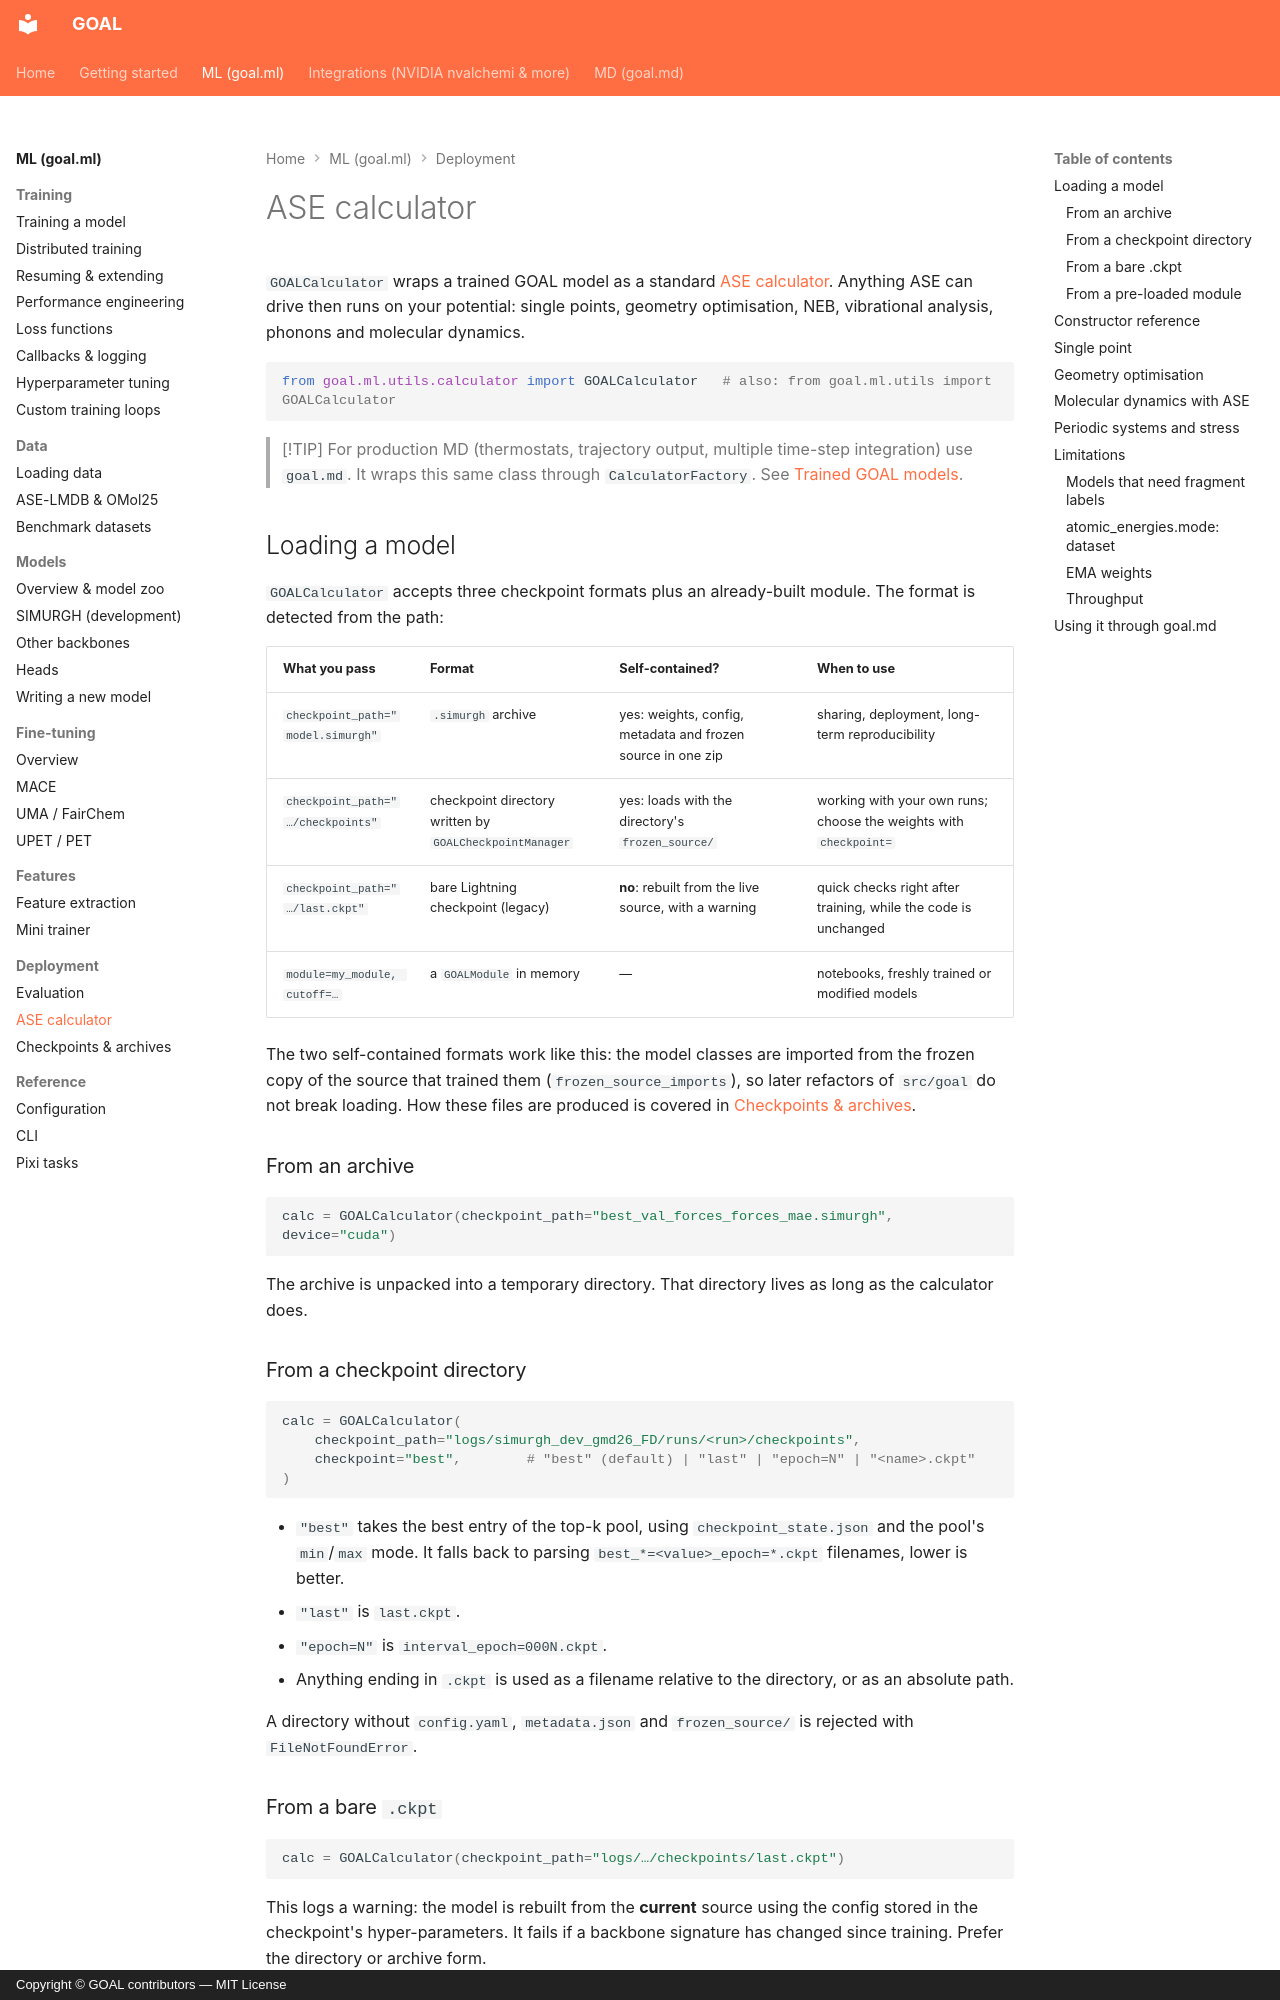

repository: Nourollah/GOAL · page: ml/deployment/ase-calculator/index.html · generator: mkdocs · copyright: Copyright © GOAL contributors — MIT License

# ASE calculator

`GOALCalculator` wraps a trained GOAL model as a standard [ASE calculator](https://wiki.fysik.dtu.dk/ase/ase/calculators/calculators.html). Anything ASE can drive then runs on your potential: single points, geometry optimisation, NEB, vibrational analysis, phonons and molecular dynamics.

```python
from goal.ml.utils.calculator import GOALCalculator   # also: from goal.ml.utils import GOALCalculator
```

> [!TIP]
> For production MD (thermostats, trajectory output, multiple time-step integration) use `goal.md`. It wraps this same class through `CalculatorFactory`. See [Trained GOAL models](../../md/calculators/goal-model.md).

## Loading a model

`GOALCalculator` accepts three checkpoint formats plus an already-built module. The format is detected from the path:

| What you pass | Format | Self-contained? | When to use |
| --- | --- | --- | --- |
| `checkpoint_path="model.simurgh"` | `.simurgh` archive | yes: weights, config, metadata and frozen source in one zip | sharing, deployment, long-term reproducibility |
| `checkpoint_path="…/checkpoints"` | checkpoint directory written by `GOALCheckpointManager` | yes: loads with the directory's `frozen_source/` | working with your own runs; choose the weights with `checkpoint=` |
| `checkpoint_path="…/last.ckpt"` | bare Lightning checkpoint (legacy) | **no**: rebuilt from the live source, with a warning | quick checks right after training, while the code is unchanged |
| `module=my_module, cutoff=…` | a `GOALModule` in memory | — | notebooks, freshly trained or modified models |

The two self-contained formats work like this: the model classes are imported from the frozen copy of the source that trained them (`frozen_source_imports`), so later refactors of `src/goal` do not break loading. How these files are produced is covered in [Checkpoints & archives](archives.md).

### From an archive

```python
calc = GOALCalculator(checkpoint_path="best_val_forces_forces_mae.simurgh", device="cuda")
```

The archive is unpacked into a temporary directory. That directory lives as long as the calculator does.

### From a checkpoint directory

```python
calc = GOALCalculator(
    checkpoint_path="logs/simurgh_dev_gmd26_FD/runs/<run>/checkpoints",
    checkpoint="best",        # "best" (default) | "last" | "epoch=N" | "<name>.ckpt"
)
```

- `"best"` takes the best entry of the top-k pool, using `checkpoint_state.json` and the pool's `min`/`max` mode. It falls back to parsing `best_*=<value>_epoch=*.ckpt` filenames, lower is better.
- `"last"` is `last.ckpt`.
- `"epoch=N"` is `interval_epoch=000N.ckpt`.
- Anything ending in `.ckpt` is used as a filename relative to the directory, or as an absolute path.

A directory without `config.yaml`, `metadata.json` and `frozen_source/` is rejected with `FileNotFoundError`.

### From a bare `.ckpt`

```python
calc = GOALCalculator(checkpoint_path="logs/…/checkpoints/last.ckpt")
```

This logs a warning: the model is rebuilt from the **current** source using the config stored in the checkpoint's hyper-parameters. It fails if a backbone signature has changed since training. Prefer the directory or archive form.

### From a pre-loaded module

```python
calc = GOALCalculator(module=my_goal_module, cutoff=5.0, device="cuda")
```

`cutoff` is required here because there is no saved config to read it from. It must equal the cutoff the model was trained with. Passing both `module` and `checkpoint_path`, or neither, raises `ValueError`.
